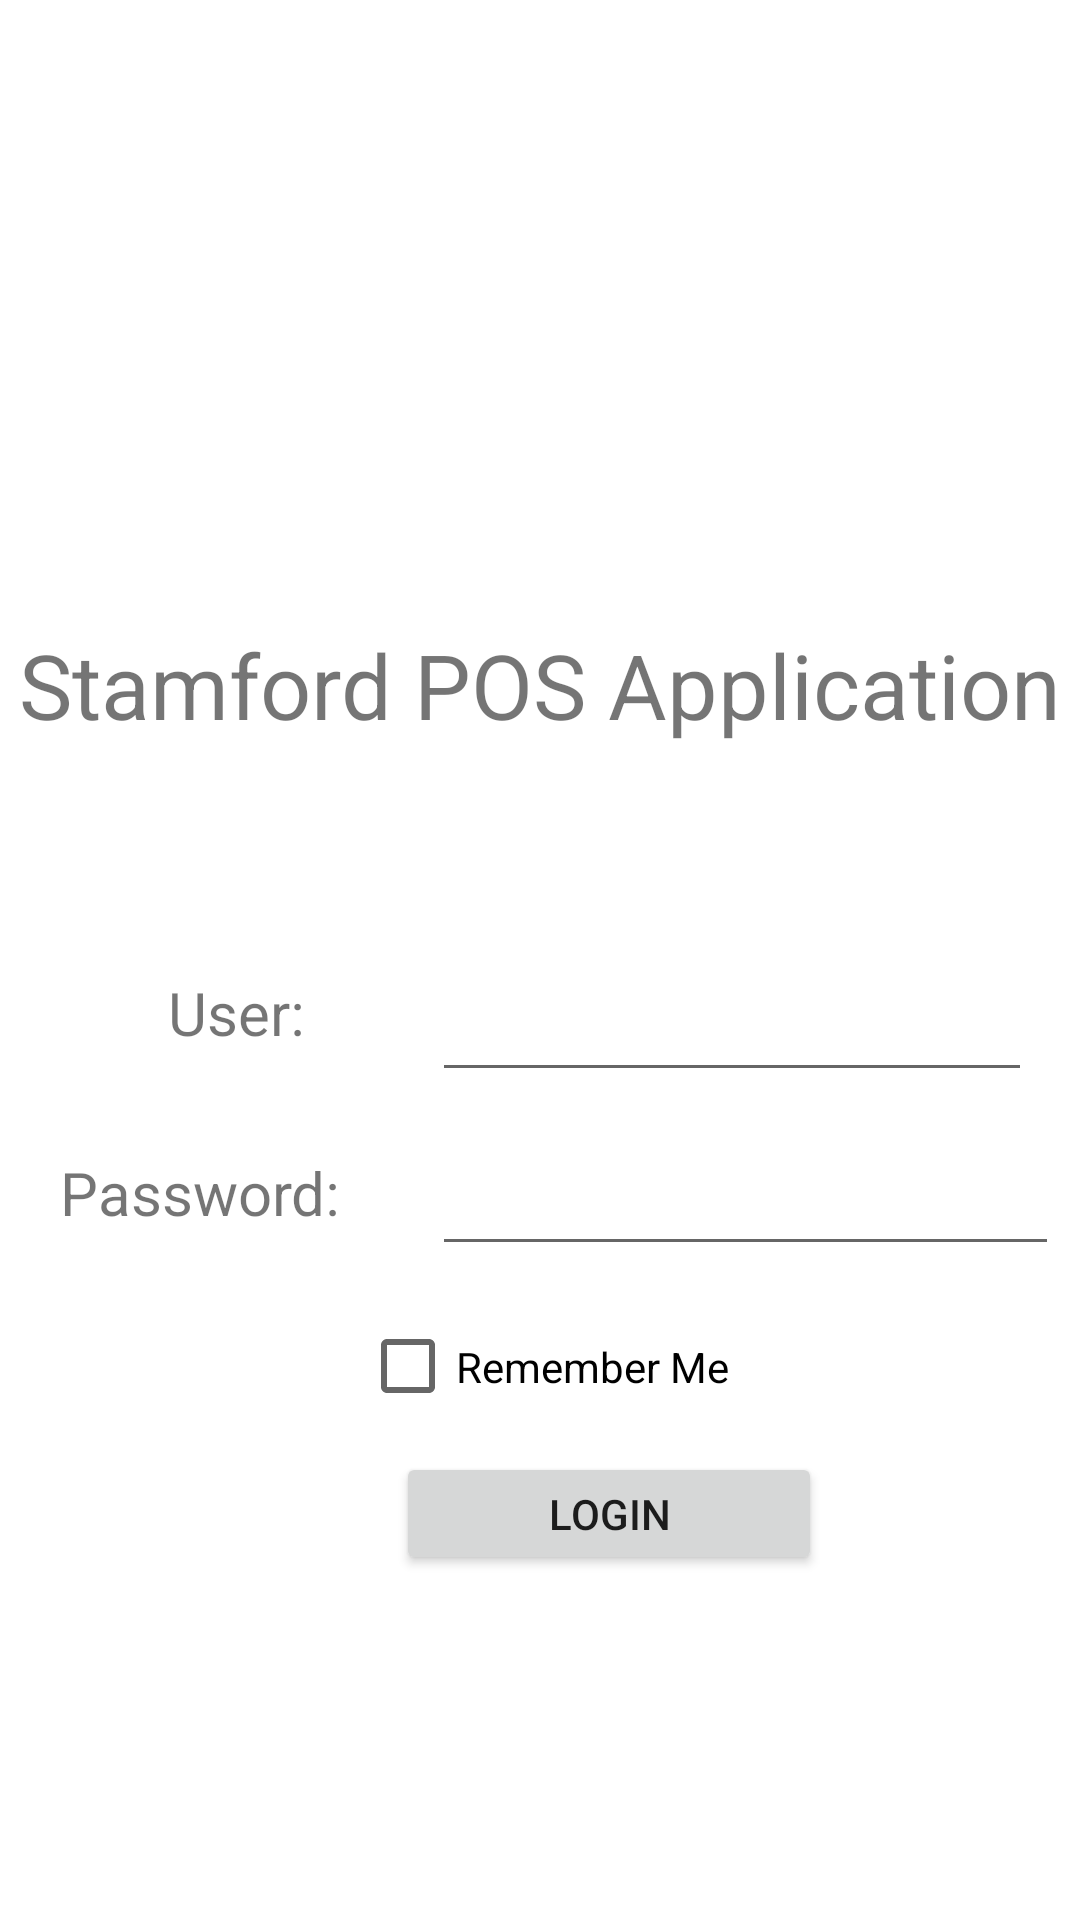

Android layout source for this screen:
<!-- AndroidManifest.xml: application theme Theme.PoS -->
<!-- res/layout/login.xml -->
<?xml version="1.0" encoding="utf-8"?>
<androidx.constraintlayout.widget.ConstraintLayout xmlns:android="http://schemas.android.com/apk/res/android"
    xmlns:app="http://schemas.android.com/apk/res-auto"
    xmlns:tools="http://schemas.android.com/tools"
    android:orientation="vertical"
    android:layout_width="match_parent"
    android:layout_height="match_parent"
    tools:context=".LoginActivity">

    <TextView
        android:id="@+id/textView3"
        android:layout_width="124dp"
        android:layout_height="36dp"
        android:layout_marginStart="20dp"
        android:layout_marginTop="384dp"
        android:text="Password:"
        android:textSize="20dp"
        app:layout_constraintStart_toStartOf="parent"
        app:layout_constraintTop_toTopOf="parent" />

    <TextView
        android:id="@+id/textView2"
        android:layout_width="86dp"
        android:layout_height="40dp"
        android:layout_marginStart="56dp"
        android:layout_marginTop="324dp"
        android:text="User:"
        android:textSize="20dp"
        app:layout_constraintStart_toStartOf="parent"
        app:layout_constraintTop_toTopOf="parent" />

    <Button
        android:id="@+id/button"
        android:layout_width="142dp"
        android:layout_height="41dp"
        android:layout_marginStart="132dp"
        android:layout_marginTop="484dp"
        android:text="Login"
        app:layout_constraintStart_toStartOf="parent"
        app:layout_constraintTop_toTopOf="parent" />

    <TextView
        android:id="@+id/textView4"
        android:layout_width="match_parent"
        android:layout_height="wrap_content"
        android:layout_marginTop="208dp"
        android:text="Stamford POS Application"
        android:textSize="30dp"
        android:textAlignment="center"
        app:layout_constraintEnd_toEndOf="parent"
        app:layout_constraintStart_toStartOf="parent"
        app:layout_constraintTop_toTopOf="parent" />

    <EditText
        android:id="@+id/usernameEditTextTextPersonName2"
        android:layout_width="200dp"
        android:layout_height="40dp"
        android:layout_marginStart="144dp"
        android:layout_marginTop="324dp"
        android:ems="10"
        android:inputType="textCapWords"
        android:text=""
        app:layout_constraintStart_toStartOf="parent"
        app:layout_constraintTop_toTopOf="parent" />

    <EditText
        android:id="@+id/passwordEditTextTextPassword"
        android:layout_width="209dp"
        android:layout_height="38dp"
        android:layout_marginStart="144dp"
        android:layout_marginTop="384dp"
        android:ems="10"
        android:inputType="textCapWords"
        android:text=""
        app:layout_constraintStart_toStartOf="parent"
        app:layout_constraintTop_toTopOf="parent" />

    <CheckBox
        android:id="@+id/checkBox"
        android:layout_width="165dp"
        android:layout_height="39dp"
        android:layout_marginStart="120dp"
        android:layout_marginTop="436dp"
        android:text="Remember Me"
        app:layout_constraintStart_toStartOf="parent"
        app:layout_constraintTop_toTopOf="parent" />

</androidx.constraintlayout.widget.ConstraintLayout>
<!-- resources referenced by this layout -->
<resources>
  <style name="Theme.PoS" parent="Theme.MaterialComponents.DayNight.DarkActionBar">
          
          <item name="colorPrimary">@color/purple_500</item>
          <item name="colorPrimaryVariant">@color/purple_700</item>
          <item name="colorOnPrimary">@color/white</item>
          
          <item name="colorSecondary">@color/teal_200</item>
          <item name="colorSecondaryVariant">@color/teal_700</item>
          <item name="colorOnSecondary">@color/black</item>
          
          <item name="android:statusBarColor" tools:targetApi="l">?attr/colorPrimaryVariant</item>
          
      </style>
  <!-- not gathered from this repository: default colours our renderer supplied (Android Studio template values) -->
  <color name="purple_500">#FF6200EE</color>
  <color name="purple_700">#FF3700B3</color>
  <color name="teal_200">#FF03DAC5</color>
  <color name="teal_700">#FF018786</color>
  <color name="black">#FF000000</color>
  <color name="white">#FFFFFFFF</color>
</resources>
